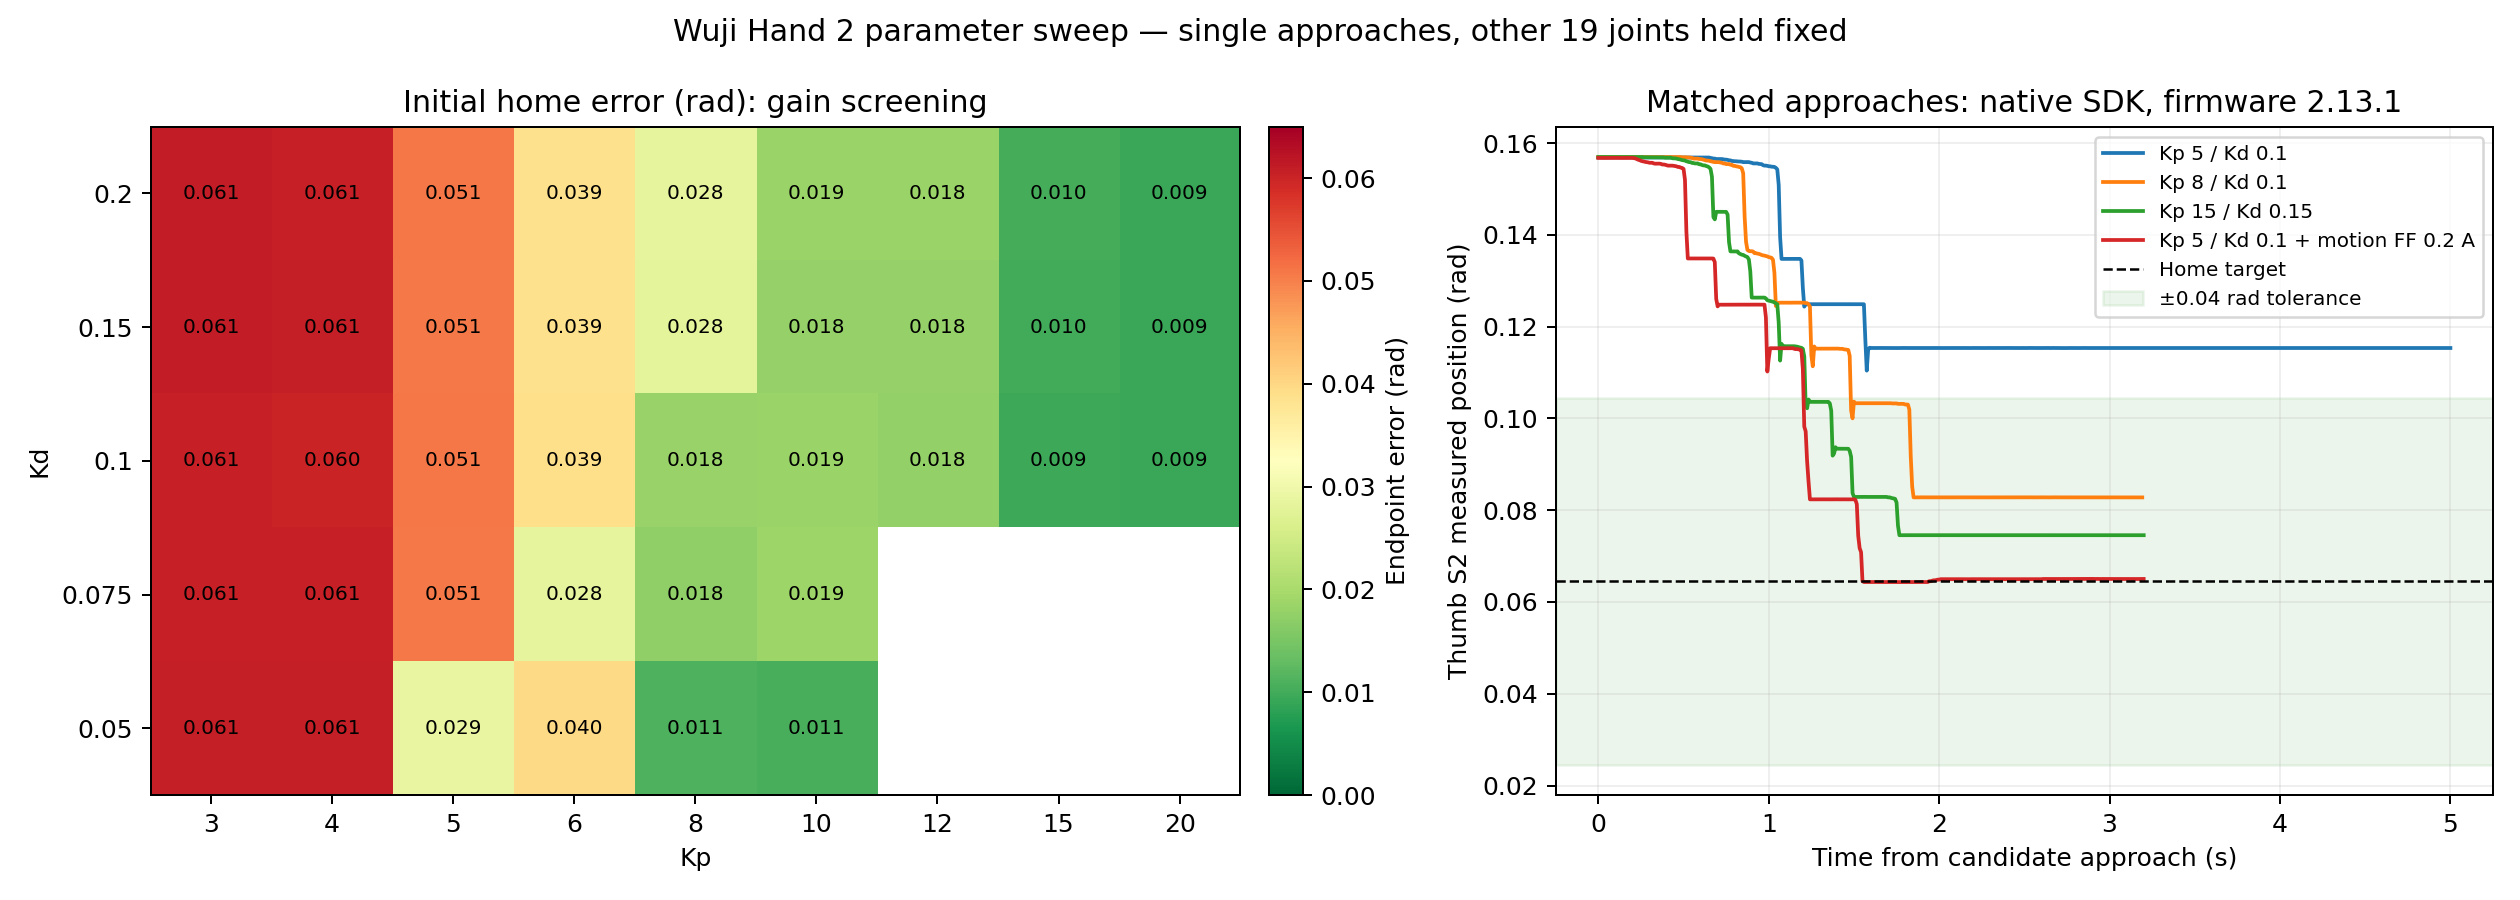

The data file committed next to this chart (first rows):
trial, status, candidate_attempted, candidate_reached, error, start, end, thumb_endpoint_max_error_rad, endpoint_mean_error_rad, endpoint_mean_current, endpoint_p2p, peak_current, thumb_peak_current, voltage_min, voltage_max, peak_reported_velocity, max_temperature, guards, diagnostics, exception, stop_confirmed, profile_restored, current_limit_active, achieved_command_hz
baseline-kp15-cap05, failed, True, False, 0.09127, 0.157, 0.1558, 0.09128, 0.09127, -0.2695, 2.2411346435546875e-05, 0.3039, 0.3039, 12.22, 12.42, 0.005993, 57.37, [], [], RuntimeError('target did not settle with…, True, True, False, 120
baseline-kp15-cap15, failed, True, False, 0.09142, 0.157, 0.156, 0.09142, 0.09141, -0.273, 2.1696090698242188e-05, 0.2988, 0.2988, 12.22, 12.42, 0.00468, 57.25, [], [], RuntimeError('target did not settle with…, True, True, False, 120
bias-025, failed, True, False, 0.05058, 0.1566, 0.1151, 0.05058, 0.05057, -0.552, 2.09808349609375e-05, 0.5799, 0.5799, 12.22, 12.42, 1.06, 58.07, [], [], RuntimeError('target did not settle with…, True, True, False, 120
bias-050, passed, True, True, 0.0386, 0.1568, 0.1031, 0.0386, 0.03859, -0.483, 2.1696090698242188e-05, 0.6117, 0.6117, 12.22, 12.42, 1.327, 57.94, [], [], , True, True, False, 120.3
bias-100, passed, True, True, 0.01832, 0.1567, 0.08284, 0.01832, 0.01831, -0.3798, 2.396106719970703e-05, 0.6086, 0.6086, 12.22, 12.42, 1.377, 58.05, [], [], , True, True, False, 120.3
bias-150, passed, True, True, 0.007681, 0.1568, 0.0722, 0.007679, 0.007668, -0.3746, 2.1696090698242188e-05, 0.6194, 0.6194, 12.21, 12.42, 1.264, 57.59, [], [], , True, True, False, 120.3
bias-200, passed, True, True, 0.001779, 0.1567, 0.06434, 0.0002037, 0.0001928, -0.3948, 2.3245811462402344e-05, 0.6107, 0.6107, 12.22, 12.42, 1.274, 58.17, [], [], , True, True, False, 120.3
cap-050, failed, True, False, , 0.1569, , 0.06026, 0.06026, -0.4995, 2.014636993408203e-05, 0.5256, 0.5256, 12.22, 12.42, 1.169, 57.4, ['firmware diagnostic code'], [7], RuntimeError('experiment stop requested'…, True, True, True, 120
cap-075, failed, True, False, 0.05081, 0.157, 0.1153, 0.05082, 0.05081, -0.5039, 2.09808349609375e-05, 0.5384, 0.5384, 12.22, 12.42, 1.38, 57.48, [], [], RuntimeError('target did not settle with…, True, True, False, 120
cap-100, failed, True, False, 0.05081, 0.1568, 0.1153, 0.05083, 0.05081, -0.5046, 2.6941299438476562e-05, 0.5377, 0.5377, 12.22, 12.42, 1.379, 57.38, [], [], RuntimeError('target did not settle with…, True, True, False, 120
cap-150, failed, True, False, 0.05081, 0.157, 0.1153, 0.05087, 0.05082, -0.5037, 6.449222564697266e-05, 0.5345, 0.5345, 12.22, 12.42, 1.169, 57.79, [], [], RuntimeError('target did not settle with…, True, True, False, 120
cap-kp15-kd150-075, passed, True, True, 0.01003, 0.1568, 0.07455, 0.01003, 0.01002, -0.2961, 2.47955322265625e-05, 0.6006, 0.6006, 12.22, 12.42, 0.9728, 57.81, [], [], , True, True, False, 120.3
cap-kp15-kd150-100, passed, True, True, 0.009931, 0.1567, 0.07446, 0.00993, 0.009921, -0.2965, 1.7881393432617188e-05, 0.6146, 0.6146, 12.21, 12.42, 1.017, 57.96, [], [], , True, True, False, 120.3
cap-kp8-075, passed, True, True, 0.01832, 0.157, 0.08284, 0.01832, 0.01831, -0.2944, 2.1696090698242188e-05, 0.6118, 0.6118, 12.22, 12.42, 1.193, 57.87, [], [], , True, True, False, 120.3
cap-kp8-100, passed, True, True, 0.01837, 0.1569, 0.08289, 0.01837, 0.01836, -0.2901, 2.396106719970703e-05, 0.6085, 0.6085, 12.22, 12.42, 1.194, 57.53, [], [], , True, True, False, 120.3
cap-kp8-150, passed, True, True, 0.01827, 0.1569, 0.0828, 0.01827, 0.01826, -0.2878, 1.8715858459472656e-05, 0.6056, 0.6056, 12.22, 12.42, 1.082, 57.46, [], [], , True, True, False, 120.3
command-1000hz-velocity0, failed, True, False, 0.05076, 0.1569, 0.1153, 0.05078, 0.05076, -0.504, 2.6941299438476562e-05, 0.5446, 0.5446, 12.21, 12.42, 1.38, 57.97, [], [], RuntimeError('target did not settle with…, True, True, False, 989.2
command-1000hz-velocity1, failed, True, False, 0.05077, 0.1566, 0.1153, 0.05078, 0.05076, -0.5042, 2.6941299438476562e-05, 0.5406, 0.5406, 12.21, 12.43, 1.374, 57.72, [], [], RuntimeError('target did not settle with…, True, True, False, 990.3
command-120hz-velocity0, failed, True, False, 0.05081, 0.1569, 0.1153, 0.05082, 0.05081, -0.5021, 1.6450881958007812e-05, 0.5301, 0.5301, 12.22, 12.42, 1.246, 57.92, [], [], RuntimeError('target did not settle with…, True, True, False, 120
command-120hz-velocity1, failed, True, False, 0.05086, 0.1569, 0.1154, 0.05087, 0.05086, -0.5037, 1.6570091247558594e-05, 0.5345, 0.5345, 12.22, 12.42, 1.339, 58.25, [], [], RuntimeError('target did not settle with…, True, True, False, 120
command-200hz-velocity0, failed, True, False, 0.05085, 0.1569, 0.1154, 0.05087, 0.05086, -0.5039, 2.6226043701171875e-05, 0.537, 0.537, 12.22, 12.42, 1.161, 58.18, [], [], RuntimeError('target did not settle with…, True, True, False, 200
command-200hz-velocity1, failed, True, False, 0.05086, 0.1569, 0.1154, 0.05087, 0.05086, -0.5043, 2.1696090698242188e-05, 0.5498, 0.5498, 12.22, 12.42, 1.309, 57.83, [], [], RuntimeError('target did not settle with…, True, True, False, 200
command-500hz-velocity0, failed, True, False, 0.05086, 0.1569, 0.1154, 0.05087, 0.05086, -0.5037, 2.5510787963867188e-05, 0.5448, 0.5448, 12.21, 12.42, 1.383, 58.05, [], [], RuntimeError('target did not settle with…, True, True, False, 496.2
command-500hz-velocity1, failed, True, False, 0.0508, 0.1568, 0.1153, 0.05083, 0.05081, -0.5046, 2.6226043701171875e-05, 0.5404, 0.5404, 12.21, 12.42, 1.348, 57.73, [], [], RuntimeError('target did not settle with…, True, True, False, 496.5
command-50hz-velocity0, failed, True, False, 0.05072, 0.157, 0.1153, 0.05072, 0.05072, -0.5028, 1.5735626220703125e-05, 0.532, 0.532, 12.22, 12.42, 0.8665, 57.93, [], [], RuntimeError('target did not settle with…, True, True, False, 50
command-50hz-velocity1, failed, True, False, 0.05078, 0.1568, 0.1153, 0.05078, 0.05076, -0.5018, 2.3245811462402344e-05, 0.5323, 0.5323, 12.22, 12.42, 0.9153, 58.02, [], [], RuntimeError('target did not settle with…, True, True, False, 50
ff-mode0-position0, failed, True, False, 0.0508, 0.157, 0.1153, 0.05082, 0.05081, -0.5049, 2.09808349609375e-05, 0.5347, 0.5347, 12.22, 12.43, 1.156, 56.65, [], [], RuntimeError('target did not settle with…, True, True, False, 120
ff-mode0-position1, failed, True, False, 0.05076, 0.1569, 0.1153, 0.05077, 0.05076, -0.5044, 2.09808349609375e-05, 0.5387, 0.5387, 12.22, 12.42, 1.013, 56.79, [], [], RuntimeError('target did not settle with…, True, True, False, 120
ff-mode1-position0, failed, True, False, 0.05081, 0.157, 0.1153, 0.05082, 0.05081, -0.5041, 2.396106719970703e-05, 0.5369, 0.5369, 12.22, 12.42, 1.061, 56.8, [], [], RuntimeError('target did not settle with…, True, True, False, 120
ff-mode1-position1, failed, True, False, 0.05067, 0.1568, 0.1152, 0.05067, 0.05067, -0.503, 1.5020370483398438e-05, 0.5287, 0.5287, 12.22, 12.42, 1.092, 56.84, [], [], RuntimeError('target did not settle with…, True, True, False, 120
ff-mode2-position0, failed, True, False, 0.05062, 0.1569, 0.1152, 0.05063, 0.05062, -0.5017, 2.396106719970703e-05, 0.5315, 0.5315, 12.22, 12.42, 1.073, 57.03, [], [], RuntimeError('target did not settle with…, True, True, False, 120
ff-mode2-position1, failed, True, False, 0.05057, 0.1567, 0.1151, 0.05067, 0.05058, -0.5012, 0.0001117, 0.5292, 0.5292, 12.22, 12.43, 1.261, 56.75, [], [], RuntimeError('target did not settle with…, True, True, False, 120
ff-mode3-position0, failed, True, False, 0.05072, 0.1569, 0.1153, 0.05077, 0.05073, -0.5034, 6.890296936035156e-05, 0.5309, 0.5309, 12.21, 12.42, 0.9464, 56.86, [], [], RuntimeError('target did not settle with…, True, True, False, 120
ff-mode3-position1, failed, True, False, 0.05091, 0.157, 0.1154, 0.05092, 0.05091, -0.507, 2.09808349609375e-05, 0.5439, 0.5439, 12.22, 12.43, 1.386, 56.31, [], [], RuntimeError('target did not settle with…, True, True, False, 120
friction-040, failed, True, False, 0.05048, 0.1567, 0.115, 0.05049, 0.05048, -0.4996, 2.5510787963867188e-05, 0.5686, 0.5686, 12.22, 12.42, 1.3, 57.56, [], [], RuntimeError('target did not settle with…, True, True, False, 120
friction-080, passed, True, True, 0.0385, 0.1569, 0.103, 0.0385, 0.03849, -0.3805, 2.0265579223632812e-05, 0.6134, 0.6134, 12.22, 12.42, 1.32, 58.06, [], [], , True, True, False, 120.3
friction-120, passed, True, True, 0.01832, 0.1569, 0.08285, 0.01832, 0.01831, -0.1803, 2.2530555725097656e-05, 0.612, 0.612, 12.22, 12.42, 1.263, 57.98, [], [], , True, True, False, 120.3
friction-200, passed, True, True, 0.00229, 0.1568, 0.06502, 0.0004928, 0.0004655, -0.005141, 6.818771362304688e-05, 0.6203, 0.6203, 12.22, 12.42, 0.9456, 58.12, [], [], , True, True, False, 120.3
gain-kp10-kd050, passed, True, True, 0.01055, 0.1569, 0.07504, 0.01055, 0.01054, -0.2106, 6.365776062011719e-05, 0.6082, 0.6082, 12.22, 12.42, 1.393, 57.61, [], [], , True, True, False, 120.3
gain-kp10-kd075, passed, True, True, 0.01855, 0.1568, 0.08299, 0.01852, 0.0185, -0.367, 6.747245788574219e-05, 0.616, 0.616, 12.22, 12.42, 1.341, 57.63, [], [], , True, True, False, 120.3
gain-kp10-kd100, passed, True, True, 0.01851, 0.157, 0.08303, 0.01851, 0.0185, -0.366, 2.3245811462402344e-05, 0.6258, 0.6258, 12.22, 12.42, 1.017, 57.16, [], [], , True, True, False, 120.3
gain-kp10-kd150, passed, True, True, 0.0178, 0.1567, 0.08232, 0.0178, 0.01778, -0.3525, 2.5510787963867188e-05, 0.6083, 0.6083, 12.22, 12.43, 0.9716, 57.26, [], [], , True, True, False, 120.3
gain-kp10-kd200, passed, True, True, 0.01851, 0.1568, 0.08304, 0.01851, 0.0185, -0.367, 2.467632293701172e-05, 0.618, 0.618, 12.22, 12.42, 1.139, 57.34, [], [], , True, True, False, 120.3
gain-kp12-kd100, passed, True, True, 0.0177, 0.1568, 0.08222, 0.0177, 0.01769, -0.4202, 2.396106719970703e-05, 0.6126, 0.6126, 12.22, 12.42, 1.217, 57.19, [], [], , True, True, False, 120.3
gain-kp12-kd150, passed, True, True, 0.01794, 0.1569, 0.08245, 0.01794, 0.01793, -0.427, 2.396106719970703e-05, 0.61, 0.61, 12.22, 12.42, 0.7502, 57.2, [], [], , True, True, False, 120.3
gain-kp12-kd200, passed, True, True, 0.01837, 0.1568, 0.0828, 0.01837, 0.01834, -0.4374, 0.0001123, 0.6065, 0.6065, 12.22, 12.42, 1.123, 57.26, [], [], , True, True, False, 120.3
gain-kp15-kd100, passed, True, True, 0.009404, 0.1569, 0.07393, 0.009404, 0.009394, -0.2792, 1.9431114196777344e-05, 0.6142, 0.6142, 12.22, 12.42, 1.207, 57.38, [], [], , True, True, False, 120.3
gain-kp15-kd150, passed, True, True, 0.01003, 0.157, 0.07455, 0.01003, 0.01002, -0.2989, 1.8715858459472656e-05, 0.6073, 0.6073, 12.22, 12.42, 0.8061, 57.42, [], [], , True, True, False, 120.3
gain-kp15-kd200, passed, True, True, 0.01031, 0.1569, 0.07474, 0.01027, 0.01022, -0.3038, 7.641315460205078e-05, 0.6191, 0.6191, 12.22, 12.42, 1.032, 57.34, [], [], , True, True, False, 120.3
gain-kp20-kd100, passed, True, True, 0.009303, 0.1569, 0.07379, 0.009265, 0.00925, -0.3685, 2.5510787963867188e-05, 0.6039, 0.6039, 12.22, 12.42, 1.134, 57.36, [], [], , True, True, False, 120.3
gain-kp20-kd150, passed, True, True, 0.009213, 0.1569, 0.07373, 0.009213, 0.009203, -0.3647, 2.2411346435546875e-05, 0.6211, 0.6211, 12.22, 12.42, 1.056, 57.5, [], [], , True, True, False, 120.3
gain-kp20-kd200, passed, True, True, 0.009358, 0.1569, 0.07388, 0.009358, 0.009345, -0.3715, 2.3245811462402344e-05, 0.6134, 0.6134, 12.22, 12.42, 0.6744, 57.26, [], [], , True, True, False, 120.3
gain-kp3-kd025, failed, True, False, , 0.1568, , 0.09224, 0.09113, -0.2995, 0.01916, 0.4664, 0.4664, 12.22, 12.42, 1.739, 57.15, ['SDK-reported velocity >2 rad/s'], [], RuntimeError('experiment stop requested'…, True, True, False, 120
gain-kp3-kd050, failed, True, False, 0.06078, 0.1568, 0.1253, 0.06079, 0.06078, -0.3623, 1.9431114196777344e-05, 0.4793, 0.4793, 12.21, 12.42, 1.805, 57.51, [], [], RuntimeError('target did not settle with…, True, True, False, 120
gain-kp3-kd075, failed, True, False, 0.06059, 0.1568, 0.1251, 0.0606, 0.06059, -0.3615, 2.09808349609375e-05, 0.4731, 0.4731, 12.22, 12.42, 1.498, 57.52, [], [], RuntimeError('target did not settle with…, True, True, False, 120
gain-kp3-kd100, failed, True, False, 0.06068, 0.1566, 0.1252, 0.0607, 0.06069, -0.361, 2.3245811462402344e-05, 0.4635, 0.4635, 12.22, 12.42, 1.299, 56.83, [], [], RuntimeError('target did not settle with…, True, True, False, 120
gain-kp3-kd150, failed, True, False, 0.06103, 0.1568, 0.1256, 0.06103, 0.06102, -0.3623, 2.09808349609375e-05, 0.4612, 0.4612, 12.21, 12.42, 0.7373, 56.76, [], [], RuntimeError('target did not settle with…, True, True, False, 120
gain-kp3-kd200, failed, True, False, 0.06116, 0.1568, 0.1257, 0.06122, 0.06118, -0.3639, 6.449222564697266e-05, 0.4638, 0.4638, 12.22, 12.43, 0.8401, 57.27, [], [], RuntimeError('target did not settle with…, True, True, False, 120
gain-kp4-kd050, failed, True, False, 0.06069, 0.1569, 0.1252, 0.06069, 0.06069, -0.4805, 1.9431114196777344e-05, 0.5079, 0.5079, 12.22, 12.43, 1.808, 57.69, [], [], RuntimeError('target did not settle with…, True, True, False, 120
gain-kp4-kd075, failed, True, False, 0.06064, 0.1567, 0.1252, 0.06065, 0.06064, -0.4811, 2.0265579223632812e-05, 0.515, 0.515, 12.22, 12.42, 1.276, 57.25, [], [], RuntimeError('target did not settle with…, True, True, False, 120
... 35 more rows
